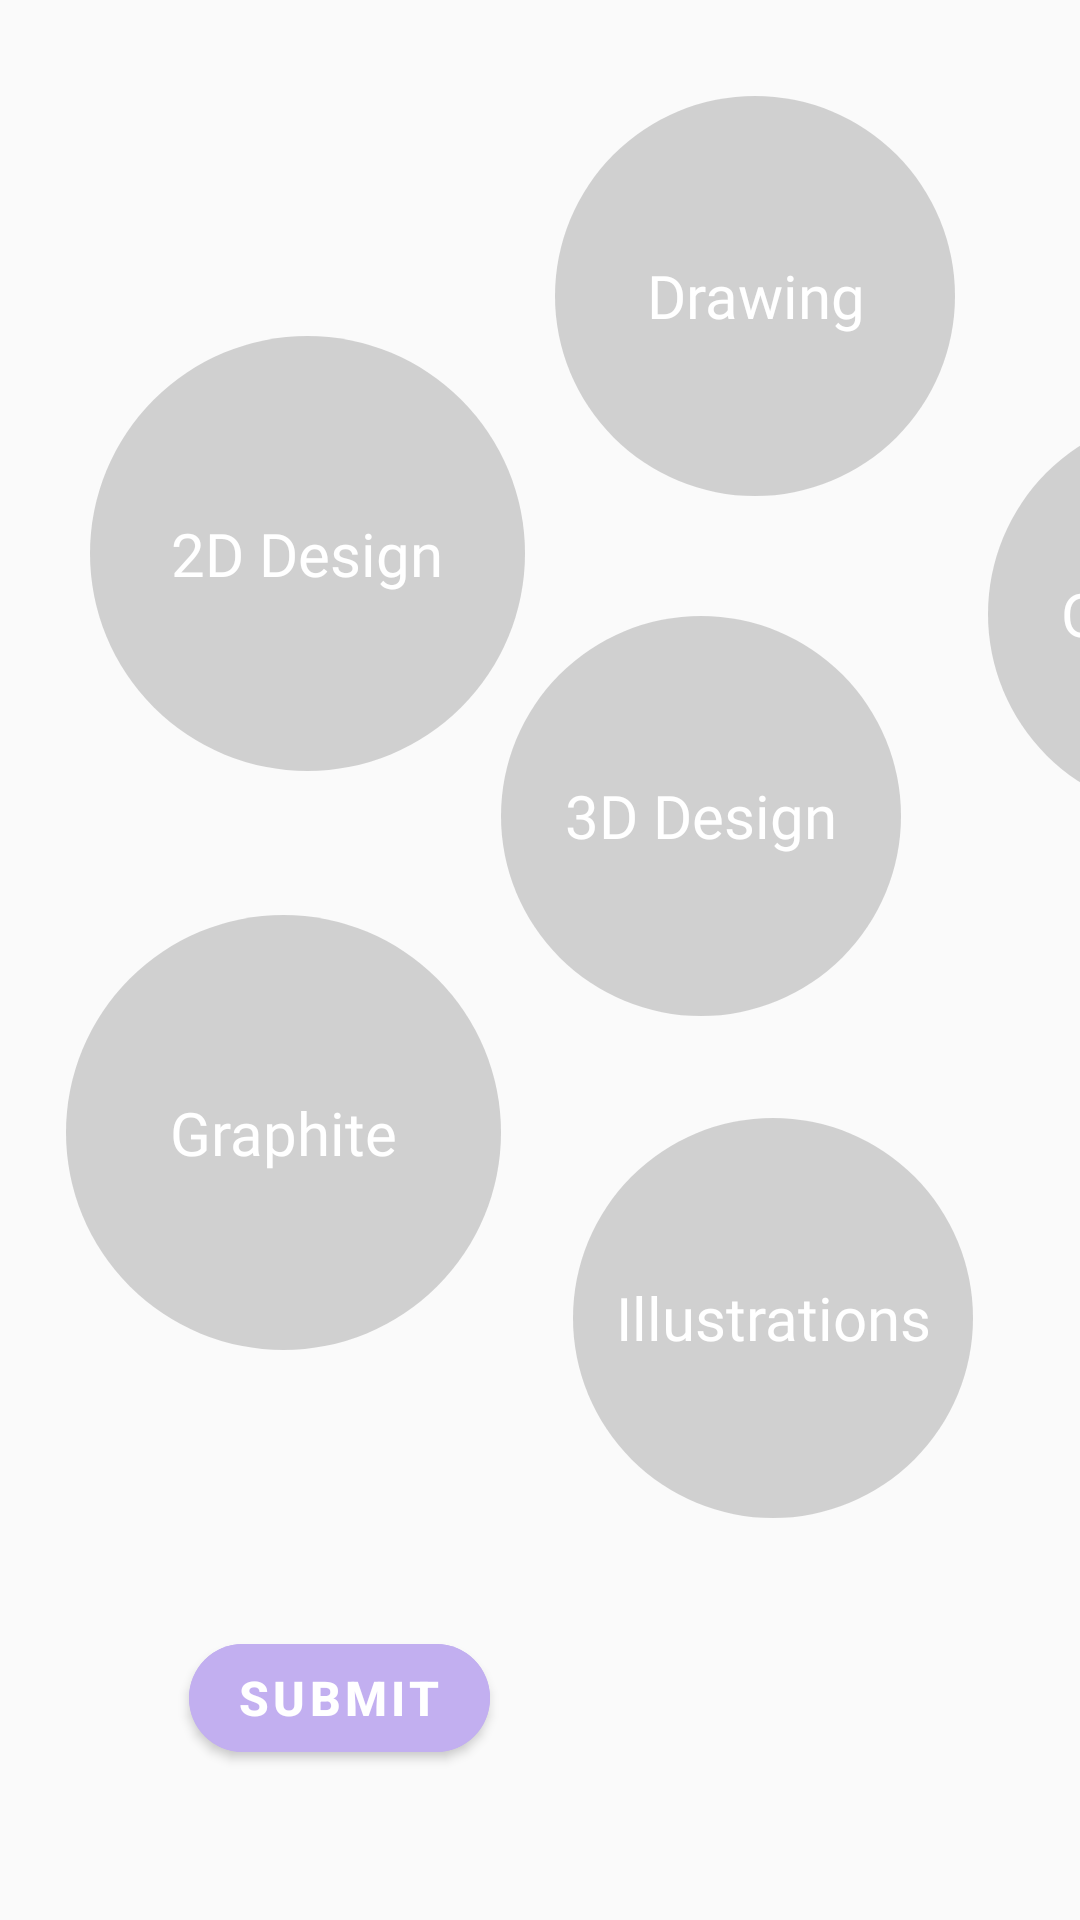

Layout XML and referenced resources for this Android screen:
<!-- AndroidManifest.xml: application theme Theme.CraftylyApp1 -->
<!-- res/layout/fragment_survey1.xml -->
<?xml version="1.0" encoding="utf-8"?>
<androidx.constraintlayout.widget.ConstraintLayout xmlns:android="http://schemas.android.com/apk/res/android"
    xmlns:app="http://schemas.android.com/apk/res-auto"
    xmlns:tools="http://schemas.android.com/tools"
    android:layout_width="match_parent"
    android:layout_height="match_parent"
    tools:context=".survey.Survey1Fragment">

    <HorizontalScrollView
        android:layout_width="match_parent"
        android:layout_height="wrap_content"
        app:layout_constraintTop_toTopOf="parent"
        app:layout_constraintStart_toStartOf="parent"
        android:scrollbars="none">

        <androidx.constraintlayout.widget.ConstraintLayout
            android:layout_width="wrap_content"
            android:layout_height="match_parent">

            <Button
                android:id="@+id/btn_circle1"
                android:layout_width="145dp"
                android:layout_height="145dp"
                android:layout_marginStart="30dp"
                android:layout_marginTop="112dp"
                app:layout_constraintStart_toStartOf="parent"
                app:layout_constraintTop_toTopOf="parent"
                android:text="2D Design"
                android:textAppearance="@style/extrabolded_normal_heading_raisin_black_text"
                android:textColor="@color/white"
                android:background="@drawable/grey_circle"
                android:tag="unselected"/>

            <Button
                android:id="@+id/btn_circle2"
                android:layout_width="133.32dp"
                android:layout_height="133.32dp"
                android:layout_marginStart="10dp"
                android:layout_marginTop="32dp"
                app:layout_constraintStart_toEndOf="@+id/btn_circle1"
                app:layout_constraintTop_toTopOf="parent"
                android:text="Drawing"
                android:textAppearance="@style/extrabolded_normal_heading_raisin_black_text"
                android:textColor="@color/white"
                android:background="@drawable/grey_circle"
                android:tag="unselected"/>

            <Button
                android:id="@+id/btn_circle3"
                android:layout_width="145dp"
                android:layout_height="145dp"
                android:layout_marginStart="22dp"
                android:layout_marginTop="48dp"
                app:layout_constraintStart_toStartOf="parent"
                app:layout_constraintTop_toBottomOf="@id/btn_circle1"
                android:text="Graphite"
                android:textAppearance="@style/extrabolded_normal_heading_raisin_black_text"
                android:textColor="@color/white"
                android:background="@drawable/grey_circle"
                android:tag="unselected"/>

            <Button
                android:id="@+id/btn_circle4"
                android:layout_width="133.32dp"
                android:layout_height="133.32dp"
                android:layout_marginTop="40dp"
                app:layout_constraintStart_toEndOf="@+id/btn_circle3"
                app:layout_constraintTop_toBottomOf="@id/btn_circle2"
                android:text="3D Design"
                android:textAppearance="@style/extrabolded_normal_heading_raisin_black_text"
                android:textColor="@color/white"
                android:background="@drawable/grey_circle"
                android:tag="unselected"/>

            <Button
                android:id="@+id/btn_circle5"
                android:layout_width="133.32dp"
                android:layout_height="133.32dp"
                android:layout_marginTop="34dp"
                android:layout_marginStart="24dp"
                app:layout_constraintStart_toEndOf="@+id/btn_circle3"
                app:layout_constraintTop_toBottomOf="@id/btn_circle4"
                android:text="Illustrations"
                android:textAppearance="@style/extrabolded_normal_heading_raisin_black_text"
                android:textColor="@color/white"
                android:background="@drawable/grey_circle"
                android:tag="unselected"/>

            <Button
                android:id="@+id/btn_circle6"
                android:layout_width="133.32dp"
                android:layout_height="133.32dp"
                android:layout_marginTop="138dp"
                android:layout_marginStart="11dp"
                app:layout_constraintStart_toEndOf="@+id/btn_circle2"
                app:layout_constraintTop_toTopOf="parent"
                android:text="Oil Paints"
                android:textAppearance="@style/extrabolded_normal_heading_raisin_black_text"
                android:textColor="@color/white"
                android:background="@drawable/grey_circle"
                android:tag="unselected"/>

            <Button
                android:id="@+id/btn_circle7"
                android:layout_width="133.32dp"
                android:layout_height="133.32dp"
                android:layout_marginTop="24dp"
                android:layout_marginStart="58dp"
                app:layout_constraintStart_toEndOf="@+id/btn_circle5"
                app:layout_constraintTop_toBottomOf="@id/btn_circle6"
                android:text="Water Colour"
                android:textAppearance="@style/extrabolded_normal_heading_raisin_black_text"
                android:textColor="@color/white"
                android:background="@drawable/grey_circle"
                android:tag="unselected"/>

            <Button
                android:id="@+id/btn_circle8"
                android:layout_width="133.32dp"
                android:layout_height="133.32dp"
                android:layout_marginTop="16dp"
                app:layout_constraintStart_toEndOf="@+id/btn_circle6"
                app:layout_constraintTop_toTopOf="parent"
                android:text="Print \nMaking"
                android:textAppearance="@style/extrabolded_normal_heading_raisin_black_text"
                android:textColor="@color/white"
                android:background="@drawable/grey_circle"
                android:tag="unselected"/>

            <Button
                android:id="@+id/btn_circle9"
                android:layout_width="133.32dp"
                android:layout_height="133.32dp"
                android:layout_marginTop="28dp"
                android:layout_marginStart="21dp"
                app:layout_constraintStart_toEndOf="@+id/btn_circle7"
                app:layout_constraintTop_toBottomOf="@id/btn_circle8"
                android:text="Sculpture"
                android:textAppearance="@style/extrabolded_normal_heading_raisin_black_text"
                android:textColor="@color/white"
                android:background="@drawable/grey_circle"
                android:tag="unselected"/>

            <Button
                android:id="@+id/btn_circle10"
                android:layout_width="133.32dp"
                android:layout_height="133.32dp"
                android:layout_marginTop="59dp"
                android:layout_marginStart="34dp"
                app:layout_constraintStart_toEndOf="@+id/btn_circle7"
                app:layout_constraintTop_toBottomOf="@id/btn_circle9"
                android:text="Other"
                android:textAppearance="@style/extrabolded_normal_heading_raisin_black_text"
                android:textColor="@color/white"
                android:background="@drawable/grey_circle"
                android:tag="unselected"/>


        </androidx.constraintlayout.widget.ConstraintLayout>
    </HorizontalScrollView>

    <com.google.android.material.button.MaterialButton
        android:id="@+id/btn_submit"
        android:layout_width="wrap_content"
        android:layout_height="wrap_content"
        android:backgroundTint="@color/max_blue_purple"
        android:text="SUBMIT"
        android:textColor="@color/white"
        android:textSize="16dp"
        android:textStyle="bold"
        app:cornerRadius="45dp"
        android:layout_marginBottom="50dp"
        android:layout_marginStart="63dp"
        app:layout_constraintStart_toStartOf="parent"
        app:layout_constraintBottom_toBottomOf="parent"
        />



</androidx.constraintlayout.widget.ConstraintLayout>
<!-- resources referenced by this layout -->
<resources>
  <color name="max_blue_purple">#C2AFF0</color>
  <color name="white">#FFFFFFFF</color>
  <!-- drawable grey_circle (drawable) -->
  <vector xmlns:android="http://schemas.android.com/apk/res/android"
      android:width="145dp"
      android:height="145dp"
      android:viewportWidth="145"
      android:viewportHeight="145">
    <path
        android:pathData="M72.5,72.5m-72.5,0a72.5,72.5 0,1 1,145 0a72.5,72.5 0,1 1,-145 0"
        android:fillColor="#C5C5C5"
        android:fillAlpha="0.79"/>
  </vector>
  <style name="extrabolded_normal_heading_raisin_black_text" parent="android:TextAppearance">
          <item name="android:fontFamily">@font/open_sans_extrabold</item>
          <item name="android:textSize">20sp</item>
          <item name="android:textColor">@color/raisin_black</item>
      </style>
  <style name="Theme.CraftylyApp1" parent="Theme.MaterialComponents.DayNight.NoActionBar.Bridge">
          
          <item name="colorPrimary">@color/med_purple</item>
          <item name="colorPrimaryVariant">@color/max_blue_purple</item>
          <item name="colorOnPrimary">@color/white</item>
          <item name="colorOnSurface">@color/med_purple</item>
          <item name="colorSecondary">@color/max_blue_purple</item>
          <item name="colorAccent">@color/pale_spring_bud</item>
          <item name="android:statusBarColor">@color/max_blue_purple</item>
      </style>
  <color name="raisin_black">#242229</color>
  <color name="med_purple">#916CD4</color>
  <color name="pale_spring_bud">#E7EFB6</color>
</resources>
